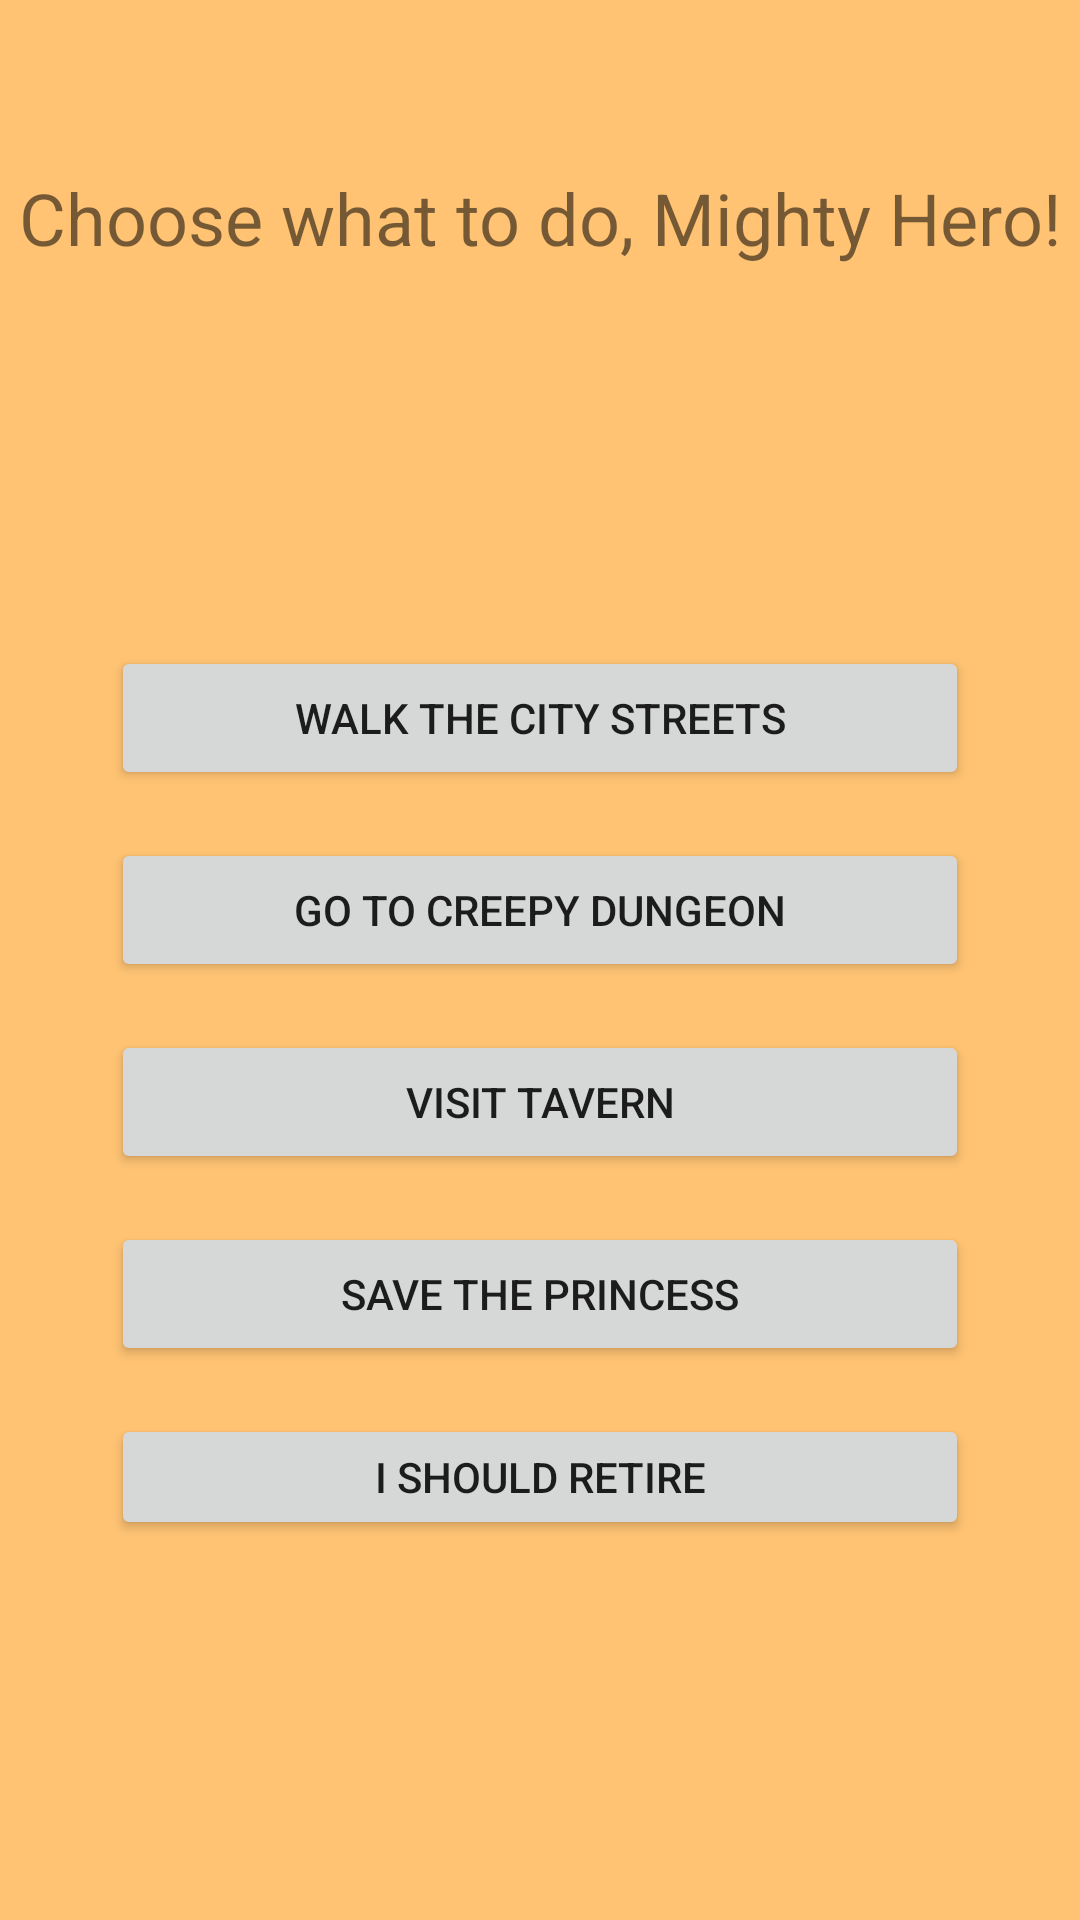

This screen was rendered from an Android layout file. Write that file and the resources it references.
<!-- AndroidManifest.xml: application theme Theme.HeroPath -->
<!-- res/layout/activity_starting_area.xml -->
<?xml version="1.0" encoding="utf-8"?>
<androidx.constraintlayout.widget.ConstraintLayout xmlns:android="http://schemas.android.com/apk/res/android"
    xmlns:app="http://schemas.android.com/apk/res-auto"
    xmlns:tools="http://schemas.android.com/tools"
    android:layout_width="match_parent"
    android:layout_height="match_parent"
    tools:context=".StartingArea">

    <TextView
        android:id="@+id/textHeroDescription"
        android:layout_width="0dp"
        android:layout_height="wrap_content"
        android:layout_margin="8dp"
        android:textSize="24sp"
        app:layout_constraintEnd_toEndOf="parent"
        app:layout_constraintStart_toStartOf="parent"
        app:layout_constraintTop_toTopOf="parent" />

    <TextView
        android:id="@+id/textChooseNextStep"
        android:layout_width="wrap_content"
        android:layout_height="wrap_content"
        android:layout_margin="16dp"
        android:layout_marginTop="56dp"
        android:gravity="center"
        android:text="@string/choose_next_step"
        android:textSize="24sp"
        app:layout_constraintEnd_toEndOf="parent"
        app:layout_constraintStart_toStartOf="parent"
        app:layout_constraintTop_toBottomOf="@+id/textHeroDescription" />

    <LinearLayout
        android:layout_width="286dp"
        android:layout_height="314dp"
        android:orientation="vertical"
        app:layout_constraintBottom_toBottomOf="parent"
        app:layout_constraintEnd_toEndOf="parent"
        app:layout_constraintStart_toStartOf="parent"
        app:layout_constraintTop_toBottomOf="@+id/textChooseNextStep">

        <Button
            android:id="@+id/buttonTown"
            android:layout_width="match_parent"
            android:layout_height="wrap_content"
            android:layout_marginTop="8dp"
            android:layout_marginBottom="8dp"
            android:onClick="goStreets"
            android:text="@string/go_to_town" />

        <Button
            android:id="@+id/buttonDungeon"
            android:layout_width="match_parent"
            android:layout_height="wrap_content"
            android:layout_marginTop="8dp"
            android:layout_marginBottom="8dp"
            android:onClick="goDungeon"
            android:text="@string/go_to_dungeon" />

        <Button
            android:id="@+id/buttonTavern"
            android:layout_width="match_parent"
            android:layout_height="wrap_content"
            android:layout_marginTop="8dp"
            android:layout_marginBottom="8dp"
            android:onClick="goTavern"
            android:text="@string/go_to_tavern" />

        <Button
            android:id="@+id/buttonPrincess"
            android:layout_width="match_parent"
            android:layout_height="wrap_content"
            android:layout_marginTop="8dp"
            android:layout_marginBottom="8dp"
            android:onClick="goPrincess"
            android:text="@string/save_princess" />

        <Button
            android:id="@+id/buttonRetire"
            android:layout_width="match_parent"
            android:layout_height="wrap_content"
            android:layout_marginTop="8dp"
            android:layout_marginBottom="8dp"
            android:onClick="goRetire"
            android:text="@string/retire" />
    </LinearLayout>
</androidx.constraintlayout.widget.ConstraintLayout>
<!-- resources referenced by this layout -->
<resources>
  <string name="choose_next_step">Choose what to do, Mighty Hero!</string>
  <string name="go_to_dungeon">Go to creepy dungeon</string>
  <string name="go_to_tavern">Visit tavern</string>
  <string name="go_to_town">Walk the city streets</string>
  <string name="retire">I should retire</string>
  <string name="save_princess">Save the princess</string>
  <style name="Theme.HeroPath" parent="Theme.MaterialComponents.DayNight.NoActionBar">
          
          <item name="colorPrimary">@color/dark_brown</item>
          <item name="colorPrimaryVariant">@color/dark_brown</item>
          <item name="colorOnPrimary">@color/white</item>
          
          <item name="colorSecondary">@color/dark_brown</item>
          <item name="colorSecondaryVariant">@color/teal_700</item>
          <item name="colorOnSecondary">@color/black</item>
          
          <item name="android:statusBarColor" tools:targetApi="l">?attr/colorPrimaryVariant</item>
          
          <item name="android:background">@color/light_brown</item>
      </style>
  <color name="dark_brown">#A65F00</color>
  <color name="white">#FFFFFFFF</color>
  <color name="teal_700">#FF018786</color>
  <color name="black">#FF000000</color>
  <color name="light_brown">#FFC373</color>
</resources>
